The GitHub repository RageQuitters/Mahjong contains a labelled image folder "dataset" with 34 categories: 1 bam, 1 CHAR, 1 dot, 2 bam, 2 CHAR, 2 dot, 3 bam, 3 CHAR, 3 dot, 4 bam, 4 CHAR, 4 dot, 5 bam, 5 CHAR, 5 dot, 6 bam, 6 CHAR, 6 dot, 7 bam, 7 CHAR, 7 dot, 8 bam, 8 CHAR, 8 dot, 9 bam, 9 CHAR, 9 dot, east wind tile, green dragon tile, north wind tile, red dragon tile, south wind tile, west wind tile, white dragon tile. Examples follow, each with its label.

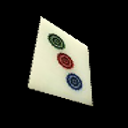
Label: 3 dot

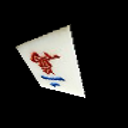
Label: 2 CHAR

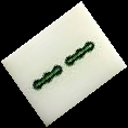
Label: 2 bam

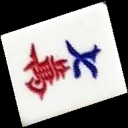
Label: 7 CHAR

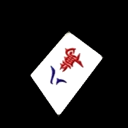
Label: 8 CHAR

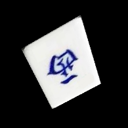
Label: west wind tile
